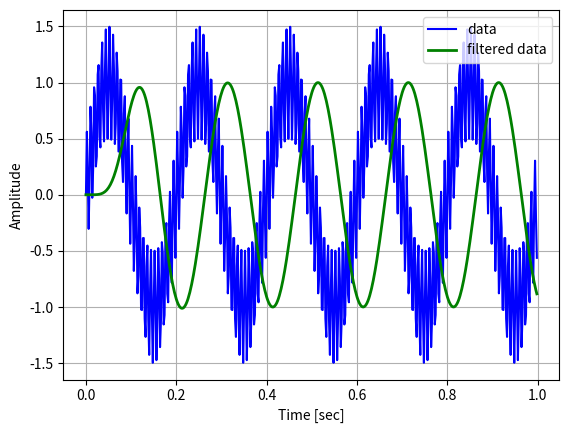

Reproduce this figure in Python.
import numpy as np
import matplotlib.pyplot as plt
from scipy.signal import butter, lfilter, freqz

# Create a sample signal with two frequencies
fs = 500.0  # Sample rate (Hz)
t = np.arange(0, 1.0, 1 / fs)  # Time vector
signal = np.sin(2 * np.pi * 5 * t) + 0.5 * np.sin(
    2 * np.pi * 120 * t
)  # Sum of 2 frequencies: 5 Hz and 120 Hz

# Design a Butterworth filter lowpass filter with a cutoff frequency of 10 Hz
# b, a = butter(N=6, Wn=10.0, btype='low', analog=False, output='ba', fs=fs)
b, a = butter(N=6, fs=fs, Wn=10.0, btype="low")

# Apply the filter to the signal
filtered_signal = lfilter(b, a, signal)

# Plot the original signal and the filtered signal
plt.figure()
plt.plot(t, signal, "b-", label="data")
plt.plot(t, filtered_signal, "g-", linewidth=2, label="filtered data")
plt.xlabel("Time [sec]")
plt.ylabel("Amplitude")
plt.grid()
plt.legend()
plt.show()
